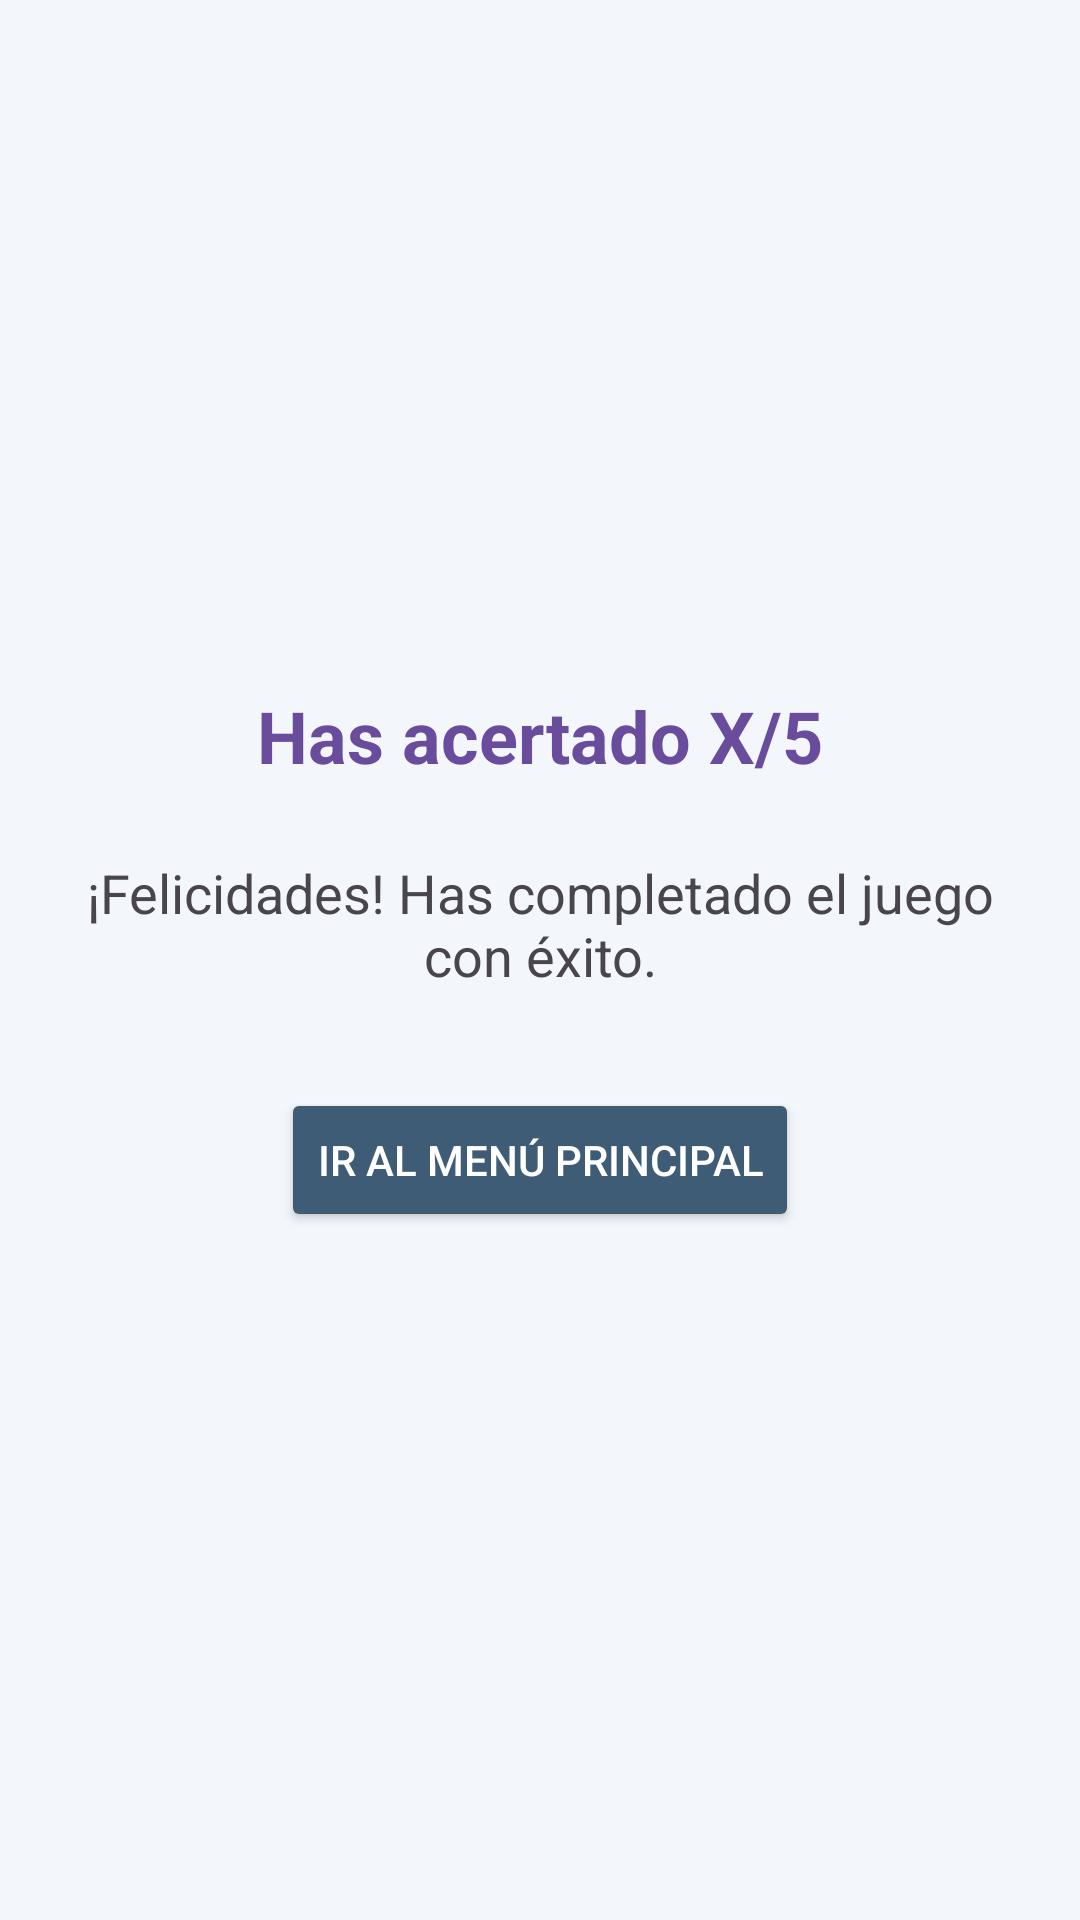

This screen was rendered from an Android layout file. Write that file and the resources it references.
<!-- AndroidManifest.xml: application theme Theme.GSTI -->
<!-- res/layout/activity_success_lenguaje.xml -->
<?xml version="1.0" encoding="utf-8"?>
<androidx.constraintlayout.widget.ConstraintLayout xmlns:android="http://schemas.android.com/apk/res/android"
    android:layout_width="match_parent"
    android:layout_height="match_parent">

    <LinearLayout
        android:layout_width="match_parent"
        android:layout_height="match_parent"
        android:orientation="vertical"
        android:gravity="center"
        android:padding="16dp"
        android:background="@color/background">

        <TextView
            android:id="@+id/textViewResultadoSuccess"
            android:layout_width="wrap_content"
            android:layout_height="wrap_content"
            android:text="Has acertado X/5"
            android:textSize="24sp"
            android:textColor="@color/primary_purple"
            android:textStyle="bold"
            android:layout_marginBottom="24dp" />

        <TextView
            android:layout_width="wrap_content"
            android:layout_height="wrap_content"
            android:text="@string/felicidades_lenguaje"
            android:textSize="18sp"
            android:gravity="center"
            android:layout_marginBottom="32dp" />

        <Button
            android:id="@+id/buttonSalirSuccess"
            android:layout_width="wrap_content"
            android:layout_height="wrap_content"
            android:text="@string/go_to_menu"
            android:padding="12dp"
            android:backgroundTint="@color/primary_blue"
            android:textColor="#FFFFFF" />
    </LinearLayout>


</androidx.constraintlayout.widget.ConstraintLayout>
<!-- resources referenced by this layout -->
<resources>
  <color name="background">#F3F6FB</color>
  <color name="primary_blue">#3E5C76</color>
  <color name="primary_purple">#6A4C9C</color>
  <string name="felicidades_lenguaje">¡Felicidades! Has completado el juego con éxito.</string>
  <string name="go_to_menu">Ir al Menú Principal</string>
  <style name="Theme.GSTI" parent="Base.Theme.GSTI" />
  <style name="Base.Theme.GSTI" parent="Theme.Material3.DayNight.NoActionBar">
          
          
      </style>
</resources>
